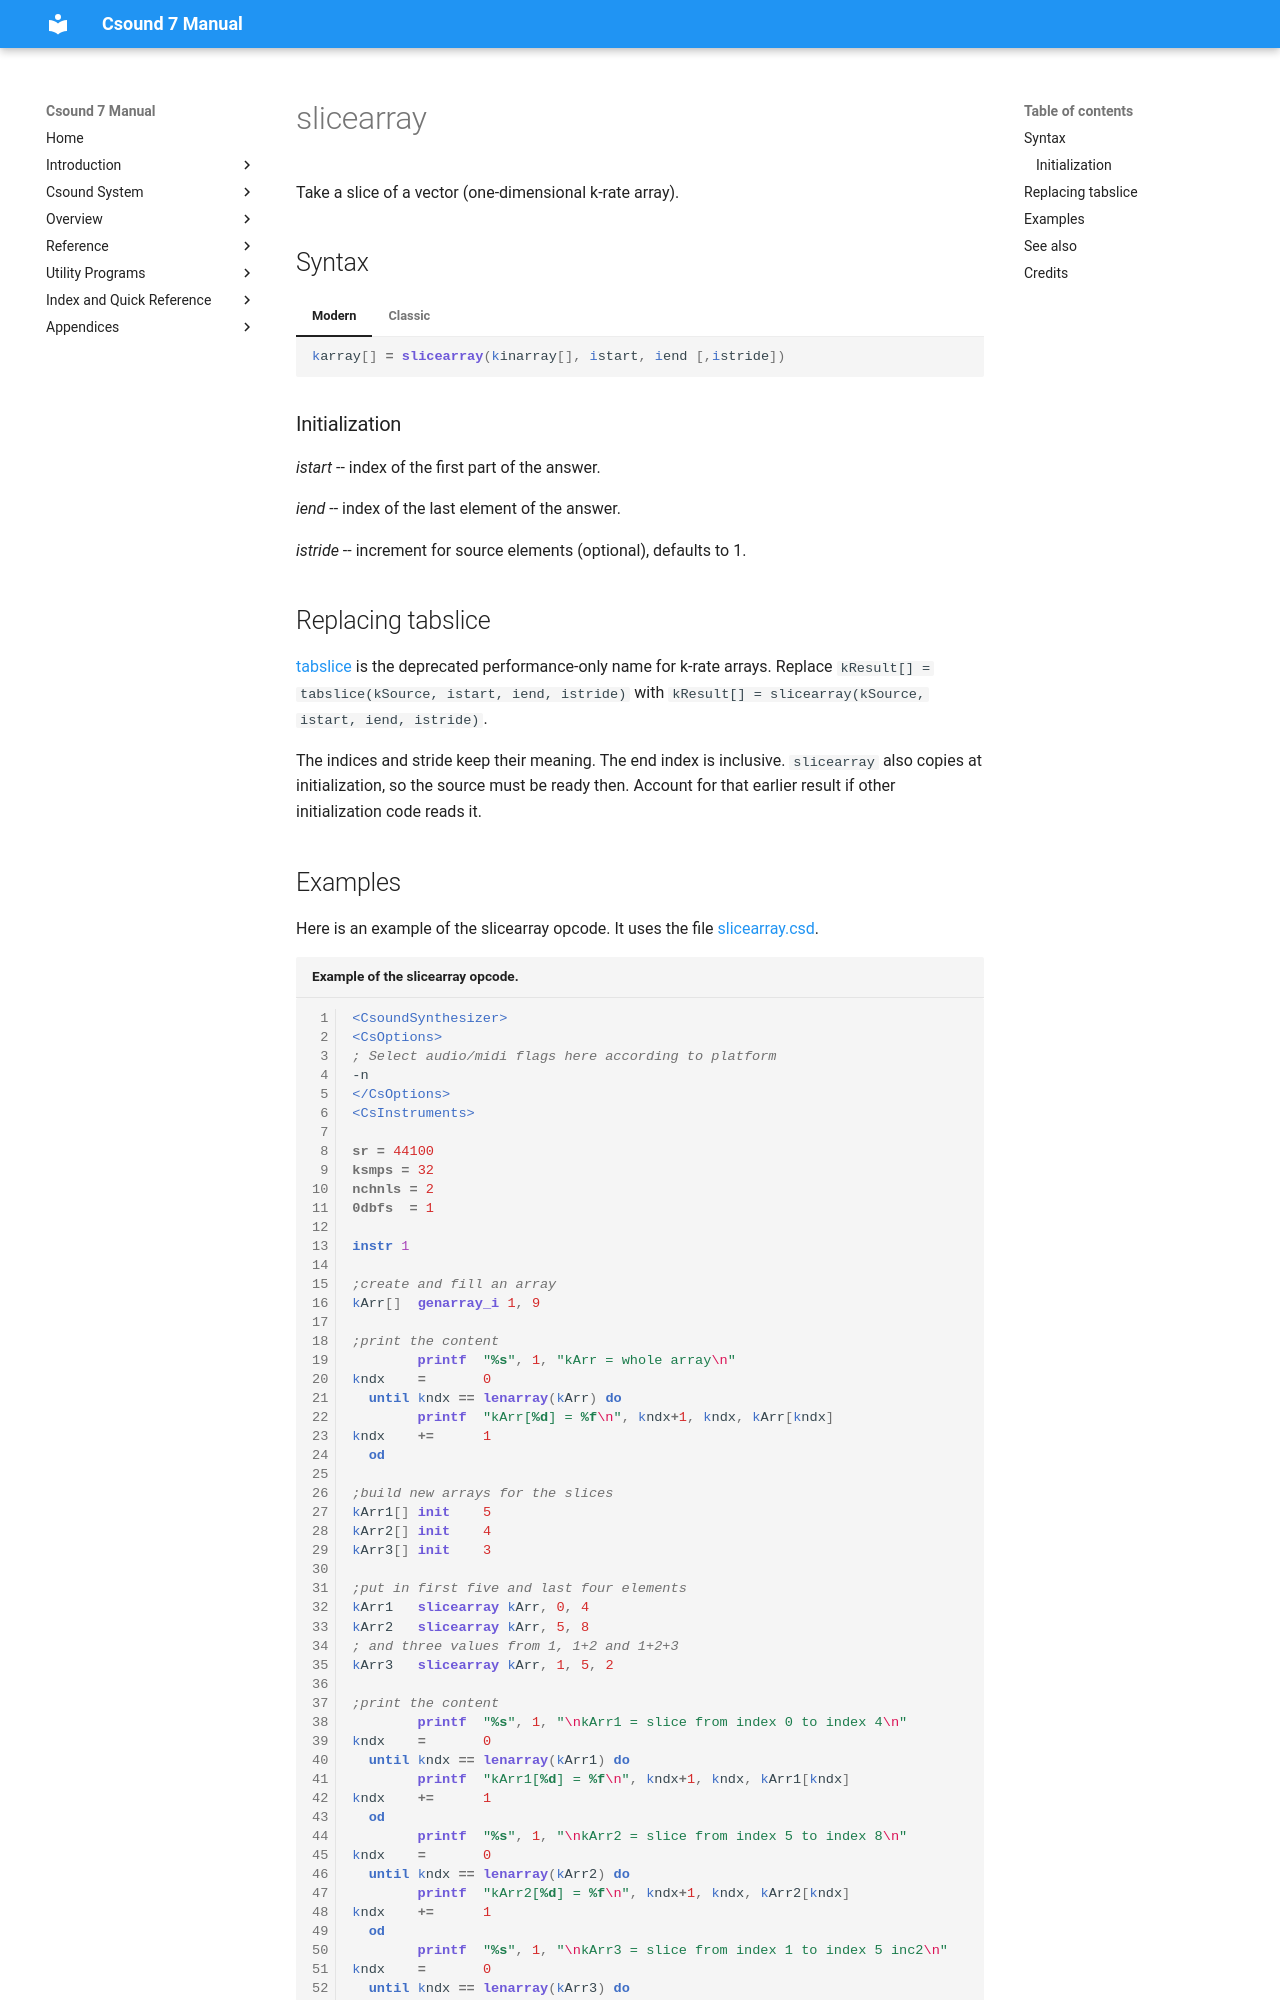

repository: csound/manual · page: opcodes/slicearray/index.html · generator: mkdocs

<!--
id:slicearray
category:Table Control:Table Queries
-->
# slicearray
Take a slice of a vector (one-dimensional k-rate array).

## Syntax
=== "Modern"
    ``` csound-orc
    karray[] = slicearray(kinarray[], istart, iend [,istride])
    ```

=== "Classic"
    ``` csound-orc
    karray[] slicearray kinarray[], istart, iend [,istride]
    ```

### Initialization

_istart_ -- index of the first part of the answer.

_iend_ -- index of the last element of the answer.

_istride_ -- increment for source elements (optional), defaults to 1.

## Replacing tabslice

[tabslice](tabslice.md) is the deprecated performance-only name for k-rate arrays. Replace `kResult[] = tabslice(kSource, istart, iend, istride)` with `kResult[] = slicearray(kSource, istart, iend, istride)`.

The indices and stride keep their meaning. The end index is inclusive. `slicearray` also copies at initialization, so the source must be ready then. Account for that earlier result if other initialization code reads it.
